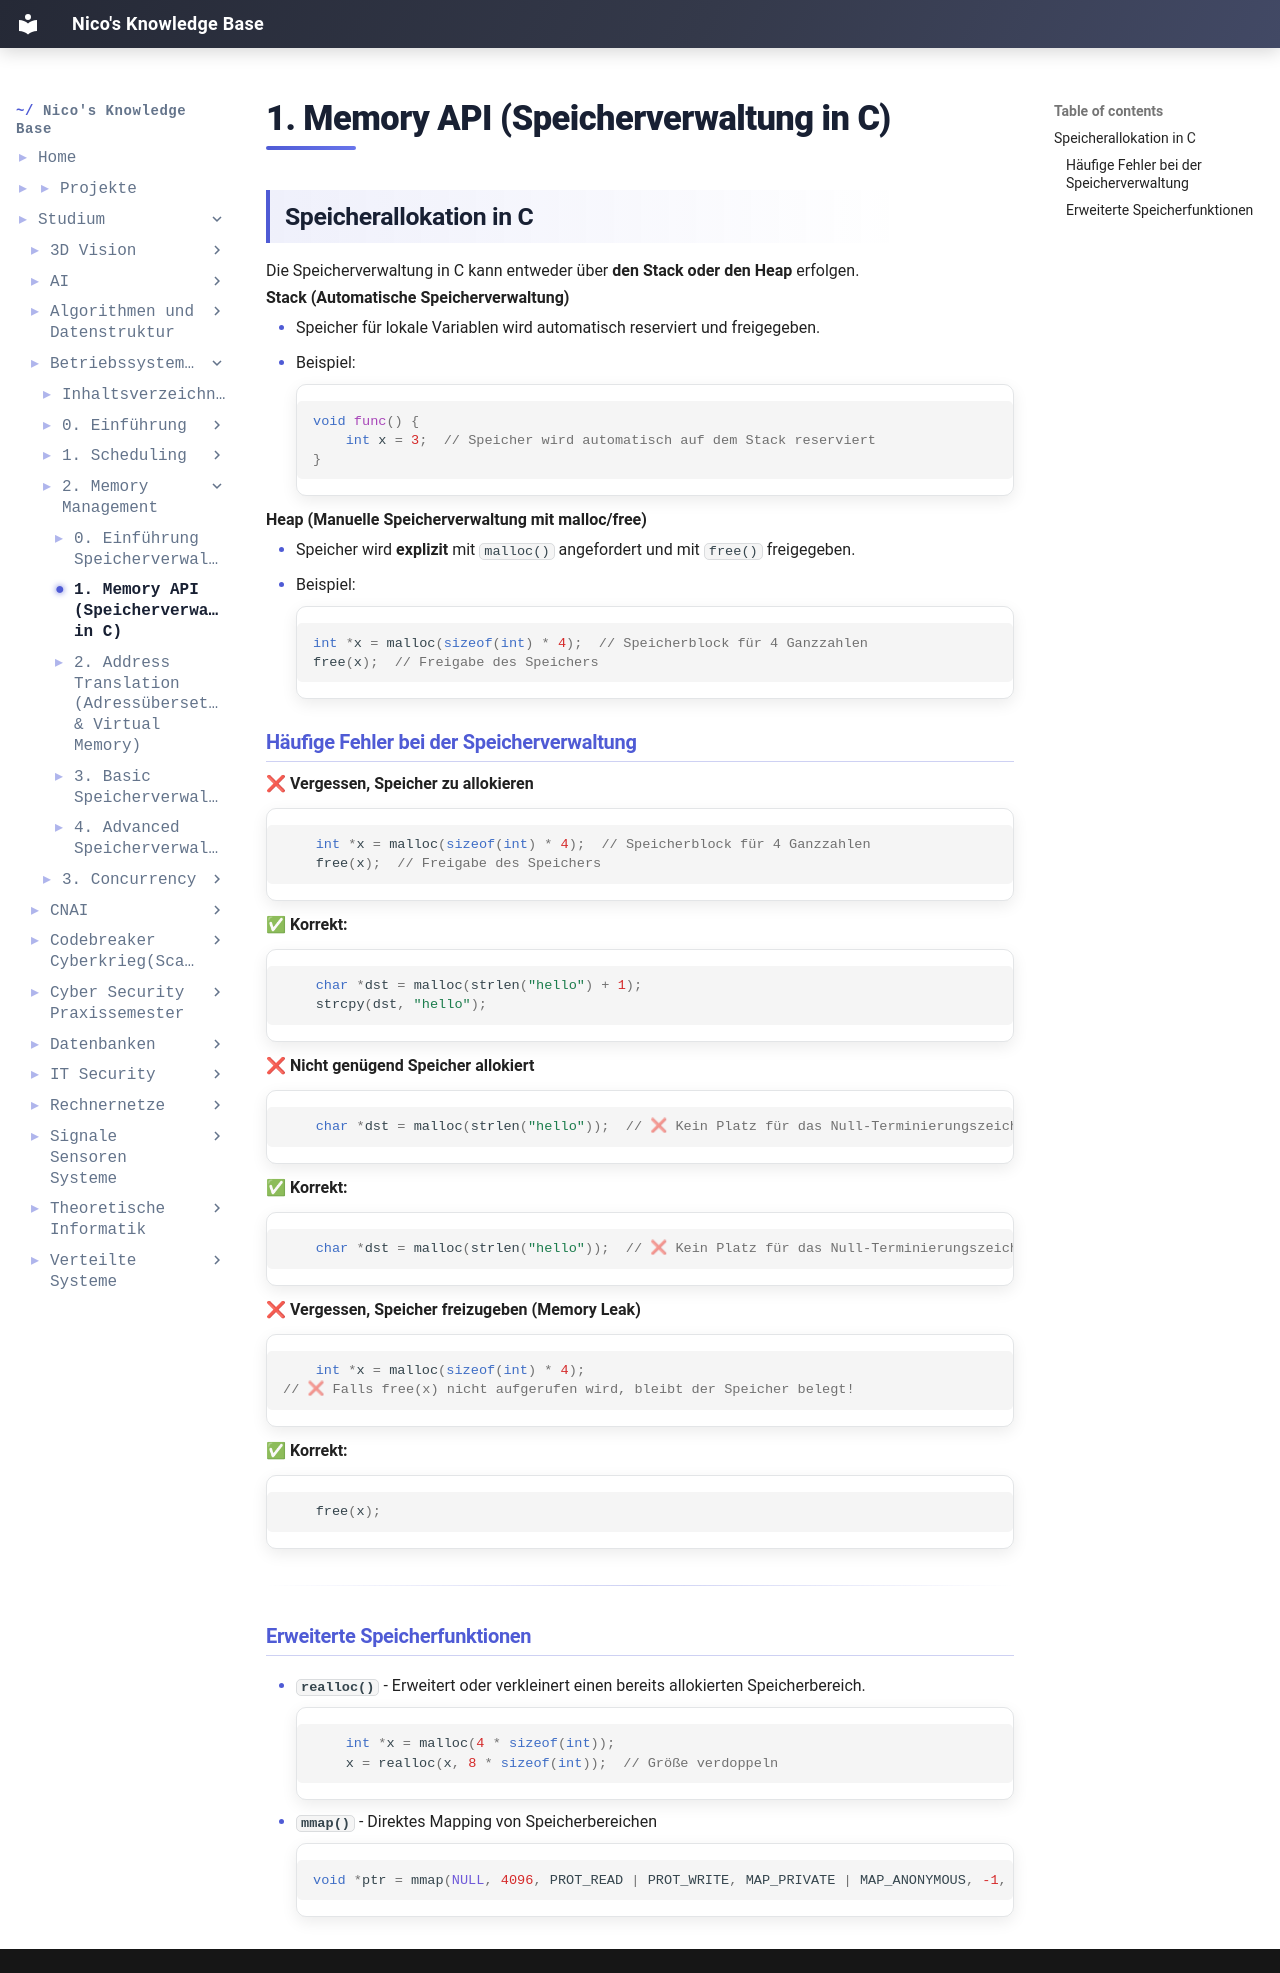

repository: IamNico42/portfolio · page: studium/Betriebssysteme(unvollständig)/2. Memory Management/1. Memory API (Speicherverwaltung in C)/index.html · generator: mkdocs

---
created:
  - "{{date: DD-MM-YYYY}} {{time}}"
aliases:
  - "Course Code:"
  - Betriebssysteme
tags:
  - Course/Betriebssysteme
---
## Speicherallokation in C
Die Speicherverwaltung in C kann entweder über **den Stack oder den Heap** erfolgen.
**Stack (Automatische Speicherverwaltung)**

- Speicher für lokale Variablen wird automatisch reserviert und freigegeben.
- Beispiel:
    
    ```c
	void func() { 
	    int x = 3;  // Speicher wird automatisch auf dem Stack reserviert
	}
    ```
    
**Heap (Manuelle Speicherverwaltung mit malloc/free)**

- Speicher wird **explizit** mit `malloc()` angefordert und mit `free()` freigegeben.
- Beispiel:
    
    ```c
	int *x = malloc(sizeof(int) * 4);  // Speicherblock für 4 Ganzzahlen
	free(x);  // Freigabe des Speichers

    ```
    

### Häufige Fehler bei der Speicherverwaltung
❌ **Vergessen, Speicher zu allokieren**

```c
	int *x = malloc(sizeof(int) * 4);  // Speicherblock für 4 Ganzzahlen
	free(x);  // Freigabe des Speichers
```

✅ **Korrekt:**

```c
	char *dst = malloc(strlen("hello") + 1);
	strcpy(dst, "hello");

```

❌ **Nicht genügend Speicher allokiert**

```c
	char *dst = malloc(strlen("hello"));  // ❌ Kein Platz für das Null-Terminierungszeichen!
```

✅ **Korrekt:**

```c
	char *dst = malloc(strlen("hello"));  // ❌ Kein Platz für das Null-Terminierungszeichen!
```

❌ **Vergessen, Speicher freizugeben (Memory Leak)**

```c
	int *x = malloc(sizeof(int) * 4);
// ❌ Falls free(x) nicht aufgerufen wird, bleibt der Speicher belegt!

```

✅ **Korrekt:**

```c
	free(x);
```

---

### Erweiterte Speicherfunktionen
- **`realloc()`** - Erweitert oder verkleinert einen bereits allokierten Speicherbereich.
```c
	int *x = malloc(4 * sizeof(int));
	x = realloc(x, 8 * sizeof(int));  // Größe verdoppeln
```

- **`mmap()`** - Direktes Mapping von Speicherbereichen
```c
void *ptr = mmap(NULL, 4096, PROT_READ | PROT_WRITE, MAP_PRIVATE | MAP_ANONYMOUS, -1, 0);
```
